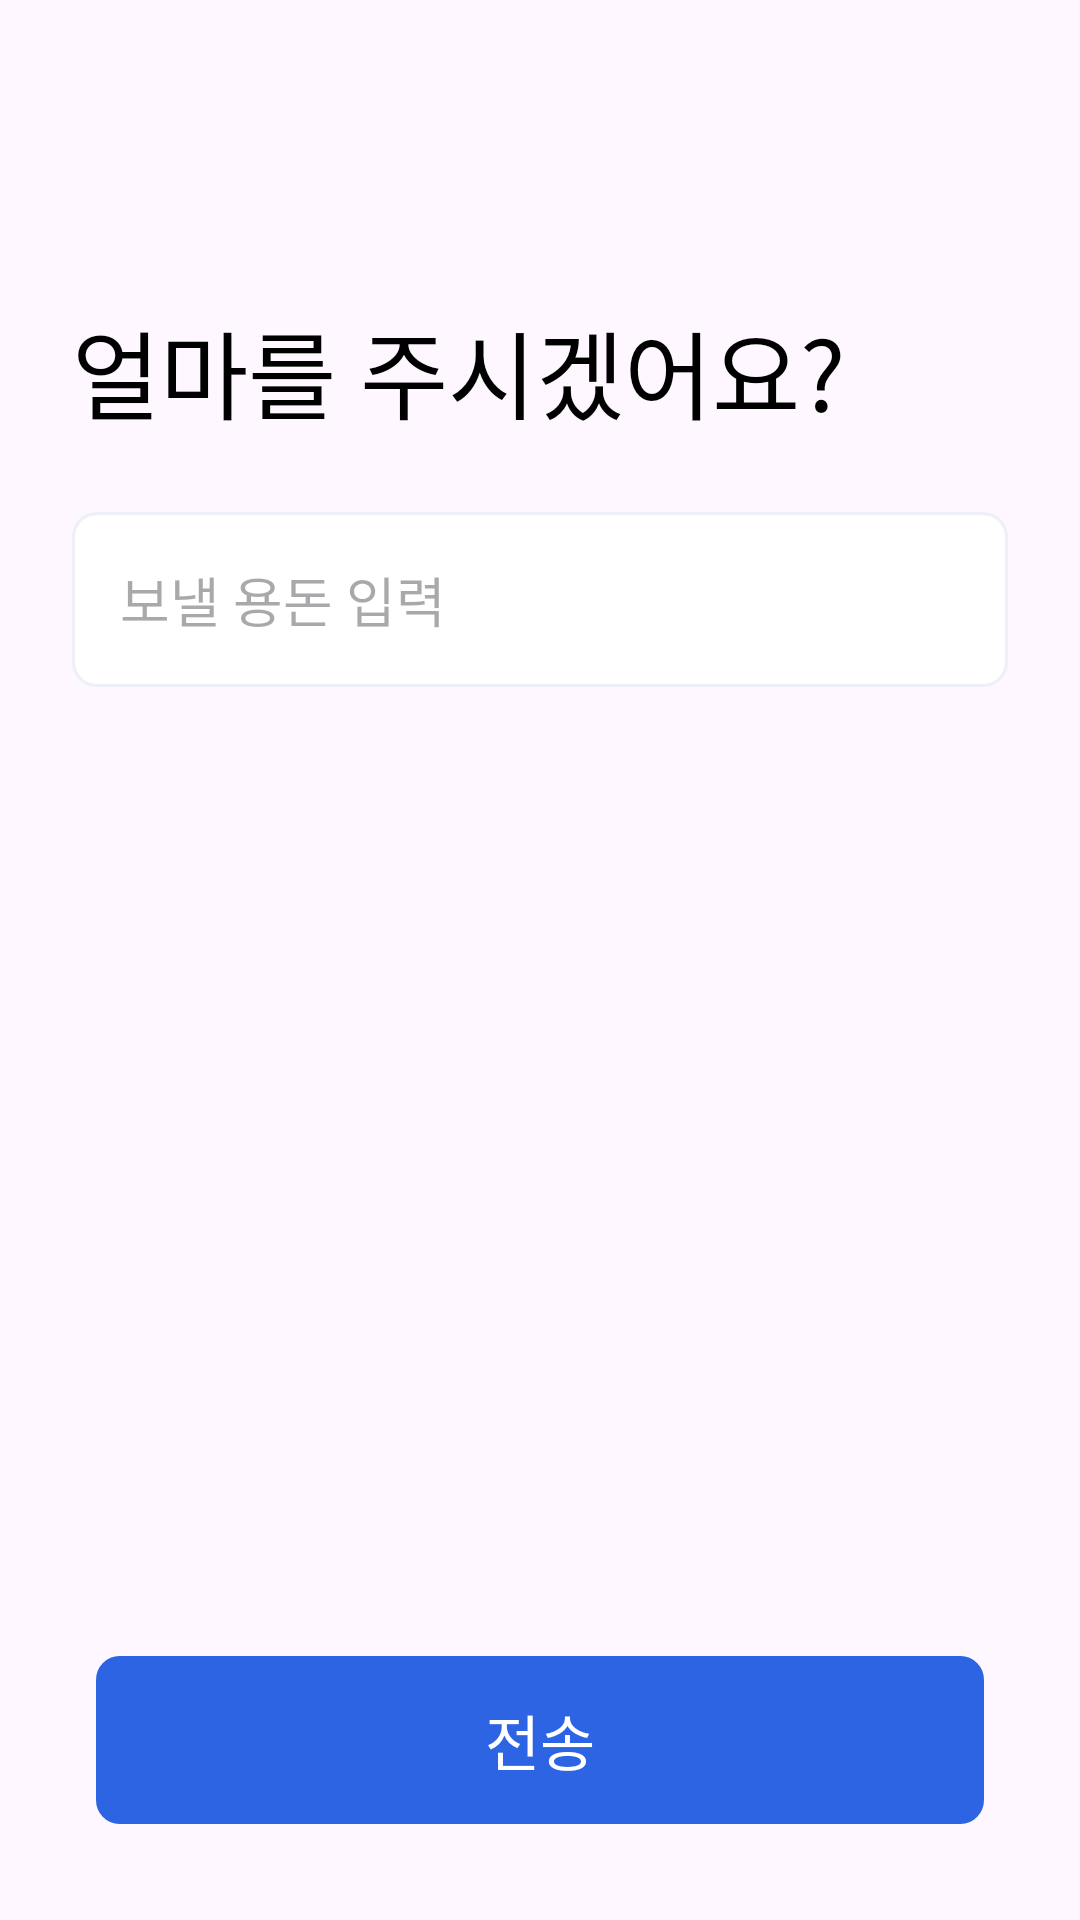

Produce the Android XML layout that renders to this screen, including the resource entries it uses.
<!-- AndroidManifest.xml: application theme Theme.Prefin -->
<!-- res/layout/fragment_pin_money_send.xml -->
<?xml version="1.0" encoding="utf-8"?>
<androidx.constraintlayout.widget.ConstraintLayout xmlns:android="http://schemas.android.com/apk/res/android"
    xmlns:tools="http://schemas.android.com/tools"
    android:layout_width="match_parent"
    android:layout_height="match_parent"
    xmlns:app="http://schemas.android.com/apk/res-auto"
    tools:context=".ui.account.PinMoneySendFragment">

    <ImageView
        android:id="@+id/fragment_pin_money_send_back_button"
        android:layout_width="wrap_content"
        android:layout_height="wrap_content"
        android:src="@drawable/ic_arrow_back"
        android:layout_marginStart="16dp"
        android:layout_marginTop="34dp"
        app:layout_constraintStart_toStartOf="parent"
        app:layout_constraintTop_toTopOf="parent"
        />

    <TextView
        android:id="@+id/fragment_pin_money_title_text_view"
        android:layout_width="wrap_content"
        android:layout_height="wrap_content"
        android:text="얼마를 주시겠어요?"
        style="@style/Text.regular.Size32"
        android:layout_marginStart="24dp"
        android:layout_marginTop="100dp"
        app:layout_constraintStart_toStartOf="parent"
        app:layout_constraintTop_toTopOf="parent"
        />

    <EditText
        android:id="@+id/fragment_pin_money_money_edit_text"
        android:layout_width="match_parent"
        android:layout_height="wrap_content"
        android:hint="보낼 용돈 입력"
        android:inputType="number"
        android:padding="16dp"
        android:layout_marginTop="24dp"
        android:layout_marginHorizontal="24dp"
        android:background="@drawable/edittext_rectangle_24"
        app:layout_constraintTop_toBottomOf="@+id/fragment_pin_money_title_text_view"
        />

    <android.widget.Button
        android:id="@+id/fragment_pin_money_send_button"
        android:layout_width="match_parent"
        android:layout_height="wrap_content"
        android:text="전송"
        style="@style/Text.regular.Size20"
        android:textColor="@color/white"
        android:background="@drawable/button_rectangle_81"
        android:backgroundTint="@color/colorPrimary"
        android:layout_marginBottom="32dp"
        android:layout_marginHorizontal="32dp"
        app:layout_constraintStart_toStartOf="parent"
        app:layout_constraintEnd_toEndOf="parent"
        app:layout_constraintBottom_toBottomOf="parent"
        />

</androidx.constraintlayout.widget.ConstraintLayout>
<!-- resources referenced by this layout -->
<resources>
  <color name="colorPrimary">#2C64E3</color>
  <color name="white">#FFFFFFFF</color>
  <!-- drawable button_rectangle_81 (drawable) -->
  <vector xmlns:android="http://schemas.android.com/apk/res/android"
      android:width="302dp"
      android:height="56dp"
      android:viewportWidth="302"
      android:viewportHeight="56">
    <path
        android:strokeWidth="1"
        android:pathData="M8,0.5L294,0.5A7.5,7.5 0,0 1,301.5 8L301.5,48A7.5,7.5 0,0 1,294 55.5L8,55.5A7.5,7.5 0,0 1,0.5 48L0.5,8A7.5,7.5 0,0 1,8 0.5z"
        android:fillColor="#2C64E3"
        android:strokeColor="#EDF1F7"/>
  </vector>
  <!-- drawable edittext_rectangle_24 (drawable) -->
  <vector xmlns:android="http://schemas.android.com/apk/res/android"
      android:width="302dp"
      android:height="56dp"
      android:viewportWidth="302"
      android:viewportHeight="56">
    <path
        android:strokeWidth="1"
        android:pathData="M8,0.5L294,0.5A7.5,7.5 0,0 1,301.5 8L301.5,48A7.5,7.5 0,0 1,294 55.5L8,55.5A7.5,7.5 0,0 1,0.5 48L0.5,8A7.5,7.5 0,0 1,8 0.5z"
        android:fillColor="#ffffff"
        android:strokeColor="#EDF1F7"/>
  </vector>
  <style name="Text.regular.Size20" parent="@style/Widget.AppCompat.TextView">
          <item name="android:textColor">@color/black</item>
          <item name="android:textSize">20sp</item>
          <item name="fontFamily">@font/the_jamsil_3_regular</item>
      </style>
  <style name="Text.regular.Size32" parent="@style/Widget.AppCompat.TextView">
          <item name="android:textColor">@color/black</item>
          <item name="android:textSize">32sp</item>
          <item name="fontFamily">@font/the_jamsil_3_regular</item>
      </style>
  <style name="Theme.Prefin" parent="Base.Theme.Prefin" />
  <color name="black">#FF000000</color>
  <style name="Base.Theme.Prefin" parent="Theme.Material3.DayNight.NoActionBar">
          
          
          <item name="bottomSheetDialogTheme">@style/AppBottomSheetDialogTheme</item>
          <item name="android:statusBarColor">@color/colorBackground</item>
          <item name="snackbarStyle">@color/colorPrimary</item>
      </style>
  <style name="AppBottomSheetDialogTheme" parent="Theme.Design.Light.BottomSheetDialog">
          <item name="bottomSheetStyle">@style/AppModalStyle</item>
      </style>
  <color name="colorBackground">#F5F8FF</color>
  <style name="AppModalStyle" parent="Widget.Design.BottomSheet.Modal">
          <item name="android:background">@drawable/custom_top_border_radius</item>
      </style>
  <!-- drawable custom_top_border_radius (drawable) -->
  <?xml version="1.0" encoding="utf-8"?>
  <shape xmlns:android="http://schemas.android.com/apk/res/android"
      android:shape="rectangle">
      <solid android:color="@color/white" />
      <corners
          android:topLeftRadius="32dp"
          android:topRightRadius="32dp"/>
  </shape>
</resources>
